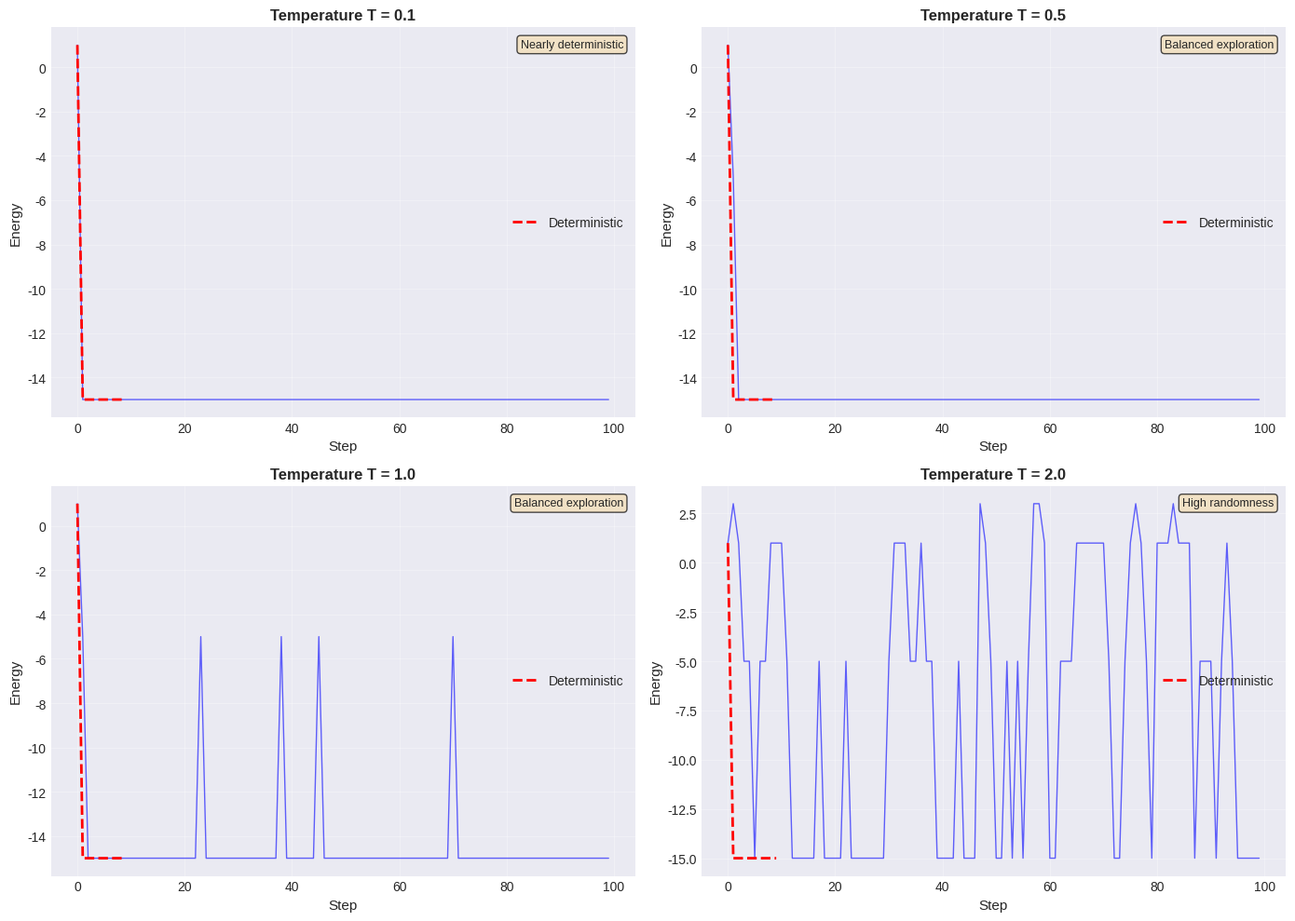

Here is the Python script that generated this plot: (Note: this script raises an exception after producing the figure.)
"""
Boltzmann Machines: Stochastic Energy-Based Models
=================================================

This module introduces Boltzmann Machines (BMs), which extend Hopfield networks
to stochastic dynamics using thermal noise. BMs are generative models that can
learn probability distributions over binary data.

Learning Objectives:
-------------------
1. Understand stochastic vs deterministic neuron dynamics
2. Learn Boltzmann distribution and thermal equilibrium
3. Implement Gibbs sampling for inference
4. Understand the difference from Hopfield networks
5. Learn the challenges of training general BMs

Key Concepts:
------------
- Stochastic binary units: P(sᵢ=1) = σ(hᵢ/T)
- Boltzmann distribution at equilibrium
- Gibbs sampling for generating samples
- Visible and hidden units
- Intractable partition function

Historical Context:
------------------
- Hinton & Sejnowski (1985)
- Connection to statistical mechanics
- Inspired by Boltzmann-Gibbs distribution
- Foundation for Restricted Boltzmann Machines

Duration: 60-75 minutes
Prerequisites: Modules 01 (EBM Foundations), 02 (Hopfield Networks)
"""

import numpy as np
import matplotlib.pyplot as plt
import seaborn as sns
from typing import Tuple, List
from tqdm import tqdm

np.random.seed(42)
plt.style.use('seaborn-v0_8-darkgrid')


# ============================================================================
# Part 1: Boltzmann Machine Implementation
# ============================================================================

class BoltzmannMachine:
    """
    General Boltzmann Machine with stochastic binary units.
    
    Unlike Hopfield networks with deterministic updates, BMs use
    stochastic sampling based on the Boltzmann distribution:
    
    P(sᵢ = 1 | s₋ᵢ) = σ(hᵢ / T)
    
    where:
    - hᵢ = Σⱼ wᵢⱼ sⱼ + θᵢ (local field)
    - σ(x) = 1 / (1 + exp(-x)) (sigmoid)
    - T is the temperature
    
    At thermal equilibrium, the joint distribution is:
    P(s) = exp(-E(s)/T) / Z
    """
    
    def __init__(self, n_visible: int, n_hidden: int = 0, temperature: float = 1.0):
        """
        Initialize Boltzmann Machine.
        
        Parameters:
        -----------
        n_visible : int
            Number of visible units
        n_hidden : int
            Number of hidden units (0 for no hidden layer)
        temperature : float
            Temperature parameter for stochastic sampling
        """
        self.n_visible = n_visible
        self.n_hidden = n_hidden
        self.n_total = n_visible + n_hidden
        self.temperature = temperature
        
        # Initialize weights (symmetric, no self-connections)
        self.W = np.random.randn(self.n_total, self.n_total) * 0.01
        self.W = (self.W + self.W.T) / 2  # Ensure symmetry
        np.fill_diagonal(self.W, 0)
        
        # Initialize biases
        self.theta = np.zeros(self.n_total)
        
        print(f"Initialized Boltzmann Machine:")
        print(f"  Visible units: {n_visible}")
        print(f"  Hidden units: {n_hidden}")
        print(f"  Temperature: {temperature}")
    
    def energy(self, state: np.ndarray) -> float:
        """
        Compute energy of a configuration.
        
        E(s) = -½ Σᵢⱼ wᵢⱼ sᵢ sⱼ - Σᵢ θᵢ sᵢ
        
        Parameters:
        -----------
        state : np.ndarray, shape (n_total,)
            Binary state (0 or 1)
        
        Returns:
        --------
        energy : float
            Energy value
        """
        # Convert {0,1} to {-1,+1} for energy computation
        s = 2 * state - 1
        
        # E = -½ sᵀ W s - θᵀ s
        return -0.5 * s @ self.W @ s - self.theta @ s
    
    def sigmoid(self, x: np.ndarray) -> np.ndarray:
        """Sigmoid activation function."""
        return 1.0 / (1.0 + np.exp(-np.clip(x, -500, 500)))
    
    def sample_unit(self, unit_idx: int, state: np.ndarray) -> int:
        """
        Sample a single unit given the current state.
        
        Stochastic update rule:
        P(sᵢ = 1) = σ((Σⱼ wᵢⱼ sⱼ + θᵢ) / T)
        
        Parameters:
        -----------
        unit_idx : int
            Index of unit to sample
        state : np.ndarray
            Current state (0 or 1)
        
        Returns:
        --------
        new_value : int
            Sampled value (0 or 1)
        """
        # Compute local field
        # Convert state to {-1, +1} for computation
        s = 2 * state - 1
        h_i = self.W[unit_idx] @ s + self.theta[unit_idx]
        
        # Compute activation probability
        prob_on = self.sigmoid(h_i / self.temperature)
        
        # Sample from Bernoulli distribution
        return 1 if np.random.random() < prob_on else 0
    
    def gibbs_step(self, state: np.ndarray) -> np.ndarray:
        """
        Perform one step of Gibbs sampling.
        
        Updates all units in random order using stochastic sampling.
        
        Parameters:
        -----------
        state : np.ndarray
            Current state
        
        Returns:
        --------
        new_state : np.ndarray
            Updated state
        """
        new_state = state.copy()
        
        # Update all units in random order
        update_order = np.random.permutation(self.n_total)
        
        for unit_idx in update_order:
            new_state[unit_idx] = self.sample_unit(unit_idx, new_state)
        
        return new_state
    
    def sample(self, n_steps: int = 1000, initial_state: np.ndarray = None) -> np.ndarray:
        """
        Generate a sample by running Gibbs sampling.
        
        Parameters:
        -----------
        n_steps : int
            Number of Gibbs steps to run
        initial_state : np.ndarray, optional
            Initial state (random if None)
        
        Returns:
        --------
        state : np.ndarray
            Final state after n_steps
        """
        # Initialize state
        if initial_state is None:
            state = np.random.randint(0, 2, self.n_total)
        else:
            state = initial_state.copy()
        
        # Run Gibbs sampling
        for _ in range(n_steps):
            state = self.gibbs_step(state)
        
        return state


# ============================================================================
# Part 2: Comparing Deterministic vs Stochastic Dynamics
# ============================================================================

def compare_hopfield_vs_boltzmann():
    """
    Compare deterministic (Hopfield) vs stochastic (Boltzmann) dynamics.
    """
    print("\n" + "="*70)
    print("DETERMINISTIC VS STOCHASTIC DYNAMICS")
    print("="*70)
    
    # Create a simple pattern
    pattern = np.array([1, 1, 1, 0, 0, 0])
    n_units = len(pattern)
    
    print(f"\nPattern to store: {pattern}")
    
    # Train both networks with same weights (Hebbian)
    # Convert pattern to {-1, +1} for Hebbian rule
    pattern_pm = 2 * pattern - 1
    W = np.outer(pattern_pm, pattern_pm)
    np.fill_diagonal(W, 0)
    
    # Test with noisy pattern
    noisy_pattern = pattern.copy()
    noisy_pattern[2] = 0  # Flip one bit
    noisy_pattern[4] = 1  # Flip another bit
    
    print(f"Noisy pattern:   {noisy_pattern}")
    
    # Deterministic dynamics (Hopfield-style)
    print("\n" + "-"*70)
    print("DETERMINISTIC DYNAMICS (Hopfield-style)")
    print("-"*70)
    
    state_det = noisy_pattern.copy()
    energies_det = []
    
    for step in range(10):
        # Convert to {-1, +1}
        s = 2 * state_det - 1
        
        # Compute energy
        energy = -0.5 * s @ W @ s
        energies_det.append(energy)
        
        # Deterministic update
        h = W @ s
        state_det = (np.sign(h) + 1) // 2  # Convert back to {0, 1}
        
        print(f"Step {step}: State = {state_det}, Energy = {energy:.2f}")
    
    # Stochastic dynamics (Boltzmann)
    print("\n" + "-"*70)
    print("STOCHASTIC DYNAMICS (Boltzmann)")
    print("-"*70)
    
    temperatures = [0.1, 0.5, 1.0, 2.0]
    
    fig, axes = plt.subplots(2, 2, figsize=(14, 10))
    axes = axes.ravel()
    
    for idx, temp in enumerate(temperatures):
        print(f"\nTemperature T = {temp}:")
        
        # Track states over time
        states_over_time = []
        energies_stoch = []
        
        state_stoch = noisy_pattern.copy()
        
        for step in range(100):
            # Convert to {-1, +1} for energy
            s = 2 * state_stoch - 1
            energy = -0.5 * s @ W @ s
            
            states_over_time.append(state_stoch.copy())
            energies_stoch.append(energy)
            
            # Stochastic update
            for i in range(n_units):
                h_i = W[i] @ s
                prob = 1.0 / (1.0 + np.exp(-h_i / temp))
                state_stoch[i] = 1 if np.random.random() < prob else 0
        
        # Print some example states
        for step in [0, 10, 50, 99]:
            print(f"  Step {step}: {states_over_time[step]}, " + 
                  f"Energy = {energies_stoch[step]:.2f}")
        
        # Plot energy trajectory
        ax = axes[idx]
        ax.plot(energies_stoch, 'b-', alpha=0.6, linewidth=1)
        ax.plot(energies_det, 'r--', linewidth=2, label='Deterministic')
        ax.set_xlabel('Step', fontsize=11)
        ax.set_ylabel('Energy', fontsize=11)
        ax.set_title(f'Temperature T = {temp}', fontsize=12, fontweight='bold')
        ax.legend(fontsize=10)
        ax.grid(True, alpha=0.3)
        
        # Add annotation about behavior
        if temp < 0.5:
            behavior = "Nearly deterministic"
        elif temp < 1.5:
            behavior = "Balanced exploration"
        else:
            behavior = "High randomness"
        
        ax.text(0.98, 0.97, behavior,
               transform=ax.transAxes, ha='right', va='top',
               fontsize=9, bbox=dict(boxstyle='round', facecolor='wheat', alpha=0.7))
    
    plt.tight_layout()
    plt.savefig('/home/claude/50_energy_based_models/03_deterministic_vs_stochastic.png',
                dpi=300, bbox_inches='tight')
    plt.show()
    
    print("\n✓ Comparison complete")
    print("\nKey differences:")
    print("  • Deterministic: Always follows energy gradient downhill")
    print("  • Stochastic: Can escape local minima via thermal fluctuations")
    print("  • Low T → Nearly deterministic behavior")
    print("  • High T → More random exploration")


# ============================================================================
# Part 3: Gibbs Sampling and Equilibrium Distribution
# ============================================================================

def demonstrate_gibbs_sampling():
    """
    Demonstrate Gibbs sampling converging to equilibrium distribution.
    """
    print("\n" + "="*70)
    print("GIBBS SAMPLING AND EQUILIBRIUM DISTRIBUTION")
    print("="*70)
    
    # Create simple 4-unit Boltzmann machine
    n_units = 4
    bm = BoltzmannMachine(n_visible=n_units, n_hidden=0, temperature=1.0)
    
    # Set up specific weights to create known distribution
    # This will favor certain patterns
    bm.W = np.array([
        [0.0,  1.5, -1.0,  0.5],
        [1.5,  0.0,  0.5, -1.0],
        [-1.0, 0.5,  0.0,  1.5],
        [0.5, -1.0,  1.5,  0.0]
    ])
    bm.theta = np.array([0.5, -0.5, 0.0, 0.5])
    
    print(f"\nNetwork: {n_units} units")
    print("Running Gibbs sampling to reach equilibrium...")
    
    # Run long Gibbs chain
    n_samples = 10000
    burn_in = 1000
    
    state = np.random.randint(0, 2, n_units)
    samples = []
    energies = []
    
    for step in tqdm(range(burn_in + n_samples), desc="Sampling"):
        state = bm.gibbs_step(state)
        
        if step >= burn_in:
            samples.append(state.copy())
            energies.append(bm.energy(state))
    
    samples = np.array(samples)
    energies = np.array(energies)
    
    print(f"✓ Collected {n_samples} samples after {burn_in} burn-in steps")
    
    # Analyze samples
    print("\n" + "-"*70)
    print("EMPIRICAL DISTRIBUTION FROM SAMPLES")
    print("-"*70)
    
    # Count frequency of each state
    state_counts = {}
    for sample in samples:
        state_tuple = tuple(sample)
        state_counts[state_tuple] = state_counts.get(state_tuple, 0) + 1
    
    # Compute empirical probabilities
    empirical_probs = {state: count / n_samples 
                      for state, count in state_counts.items()}
    
    # Compute theoretical probabilities (for small network)
    print("\nComparing empirical vs theoretical probabilities:")
    print("-"*70)
    
    all_states = []
    all_energies = []
    for i in range(2**n_units):
        binary = format(i, f'0{n_units}b')
        state = np.array([int(bit) for bit in binary])
        all_states.append(state)
        all_energies.append(bm.energy(state))
    
    # Compute partition function
    Z = np.sum(np.exp(-np.array(all_energies) / bm.temperature))
    
    # Compute theoretical probabilities
    theoretical_probs = {}
    for state, energy in zip(all_states, all_energies):
        prob = np.exp(-energy / bm.temperature) / Z
        theoretical_probs[tuple(state)] = prob
    
    # Compare top 10 most probable states
    print("\nTop 10 states by empirical probability:")
    sorted_empirical = sorted(empirical_probs.items(), 
                             key=lambda x: x[1], reverse=True)[:10]
    
    for rank, (state, emp_prob) in enumerate(sorted_empirical, 1):
        theo_prob = theoretical_probs.get(state, 0)
        energy = bm.energy(np.array(state))
        print(f"{rank:2d}. State {state}: " + 
              f"Empirical={emp_prob:.4f}, Theoretical={theo_prob:.4f}, " + 
              f"Energy={energy:.2f}")
    
    # Visualize distribution
    fig, axes = plt.subplots(1, 2, figsize=(14, 5))
    
    # Plot 1: Energy distribution
    ax1 = axes[0]
    ax1.hist(energies, bins=30, alpha=0.7, color='blue', edgecolor='black', density=True)
    ax1.set_xlabel('Energy', fontsize=12)
    ax1.set_ylabel('Probability Density', fontsize=12)
    ax1.set_title('Energy Distribution from Gibbs Sampling',
                 fontsize=13, fontweight='bold')
    ax1.grid(True, alpha=0.3)
    
    # Plot 2: Empirical vs Theoretical probabilities
    ax2 = axes[1]
    
    # Get common states
    common_states = set(empirical_probs.keys()) | set(theoretical_probs.keys())
    emp_vals = [empirical_probs.get(s, 0) for s in common_states]
    theo_vals = [theoretical_probs.get(s, 0) for s in common_states]
    
    ax2.scatter(theo_vals, emp_vals, alpha=0.6, s=50)
    
    # Plot y=x line
    max_prob = max(max(theo_vals), max(emp_vals))
    ax2.plot([0, max_prob], [0, max_prob], 'r--', linewidth=2, label='Perfect match')
    
    ax2.set_xlabel('Theoretical Probability', fontsize=12)
    ax2.set_ylabel('Empirical Probability', fontsize=12)
    ax2.set_title('Gibbs Sampling Accuracy',
                 fontsize=13, fontweight='bold')
    ax2.legend(fontsize=11)
    ax2.grid(True, alpha=0.3)
    
    # Compute correlation
    correlation = np.corrcoef(theo_vals, emp_vals)[0, 1]
    ax2.text(0.05, 0.95, f'Correlation: {correlation:.4f}',
            transform=ax2.transAxes, fontsize=10,
            bbox=dict(boxstyle='round', facecolor='wheat', alpha=0.7))
    
    plt.tight_layout()
    plt.savefig('/home/claude/50_energy_based_models/03_gibbs_sampling.png',
                dpi=300, bbox_inches='tight')
    plt.show()
    
    print(f"\n✓ Correlation between empirical and theoretical: {correlation:.4f}")
    print("\nKey insight: Gibbs sampling converges to the Boltzmann distribution")


# ============================================================================
# Part 4: Temperature Effects on Sampling
# ============================================================================

def analyze_temperature_effects():
    """
    Analyze how temperature affects the sampling distribution.
    """
    print("\n" + "="*70)
    print("TEMPERATURE EFFECTS ON SAMPLING")
    print("="*70)
    
    # Create simple BM
    n_units = 6
    
    # Test different temperatures
    temperatures = [0.1, 0.5, 1.0, 2.0, 5.0]
    
    fig, axes = plt.subplots(2, 3, figsize=(16, 10))
    axes = axes.ravel()
    
    for idx, temp in enumerate(temperatures):
        print(f"\nTesting temperature T = {temp}")
        
        bm = BoltzmannMachine(n_visible=n_units, temperature=temp)
        
        # Use same weights for all temperatures
        if idx == 0:
            base_W = bm.W.copy()
            base_theta = bm.theta.copy()
        else:
            bm.W = base_W.copy()
            bm.theta = base_theta.copy()
        
        # Sample
        n_samples = 2000
        samples = []
        
        state = np.random.randint(0, 2, n_units)
        for _ in range(n_samples):
            state = bm.gibbs_step(state)
            samples.append(bm.energy(state))
        
        # Plot energy distribution
        ax = axes[idx]
        ax.hist(samples, bins=30, alpha=0.7, color='blue', 
               edgecolor='black', density=True)
        ax.set_xlabel('Energy', fontsize=11)
        ax.set_ylabel('Probability Density', fontsize=11)
        ax.set_title(f'Temperature T = {temp}', fontsize=12, fontweight='bold')
        ax.grid(True, alpha=0.3)
        
        # Compute statistics
        mean_energy = np.mean(samples)
        std_energy = np.std(samples)
        
        ax.text(0.98, 0.97, f'Mean: {mean_energy:.2f}\nStd: {std_energy:.2f}',
               transform=ax.transAxes, ha='right', va='top',
               fontsize=9, bbox=dict(boxstyle='round', facecolor='wheat', alpha=0.7))
        
        print(f"  Mean energy: {mean_energy:.2f}")
        print(f"  Std energy: {std_energy:.2f}")
    
    # Hide extra subplot
    axes[-1].axis('off')
    
    plt.tight_layout()
    plt.savefig('/home/claude/50_energy_based_models/03_temperature_effects.png',
                dpi=300, bbox_inches='tight')
    plt.show()
    
    print("\n✓ Temperature analysis complete")
    print("\nObservations:")
    print("  • Low T → Concentrated at low energies")
    print("  • High T → More uniform across energies")
    print("  • Temperature controls exploration vs exploitation")


# ============================================================================
# Main Execution
# ============================================================================

def main():
    """
    Execute all demonstrations for Boltzmann Machines.
    """
    print("="*70)
    print("BOLTZMANN MACHINES: STOCHASTIC ENERGY-BASED MODELS")
    print("="*70)
    print("\nThis module demonstrates:")
    print("  1. Stochastic vs deterministic dynamics")
    print("  2. Gibbs sampling for inference")
    print("  3. Equilibrium distributions")
    print("  4. Temperature effects on sampling")
    print("="*70)
    
    # Part 1: Deterministic vs Stochastic
    print("\n[Part 1] Deterministic vs Stochastic Dynamics")
    compare_hopfield_vs_boltzmann()
    
    # Part 2: Gibbs sampling
    print("\n[Part 2] Gibbs Sampling and Equilibrium")
    demonstrate_gibbs_sampling()
    
    # Part 3: Temperature effects
    print("\n[Part 3] Temperature Effects")
    analyze_temperature_effects()
    
    print("\n" + "="*70)
    print("MODULE COMPLETE")
    print("="*70)
    print("\nKey Takeaways:")
    print("  ✓ Stochastic dynamics allow escape from local minima")
    print("  ✓ Gibbs sampling converges to Boltzmann distribution")
    print("  ✓ Temperature controls exploration vs exploitation")
    print("  ✓ Foundation for Restricted Boltzmann Machines")
    print("\nNext: 04_restricted_boltzmann_machines.py - Practical EBMs")


if __name__ == "__main__":
    main()
